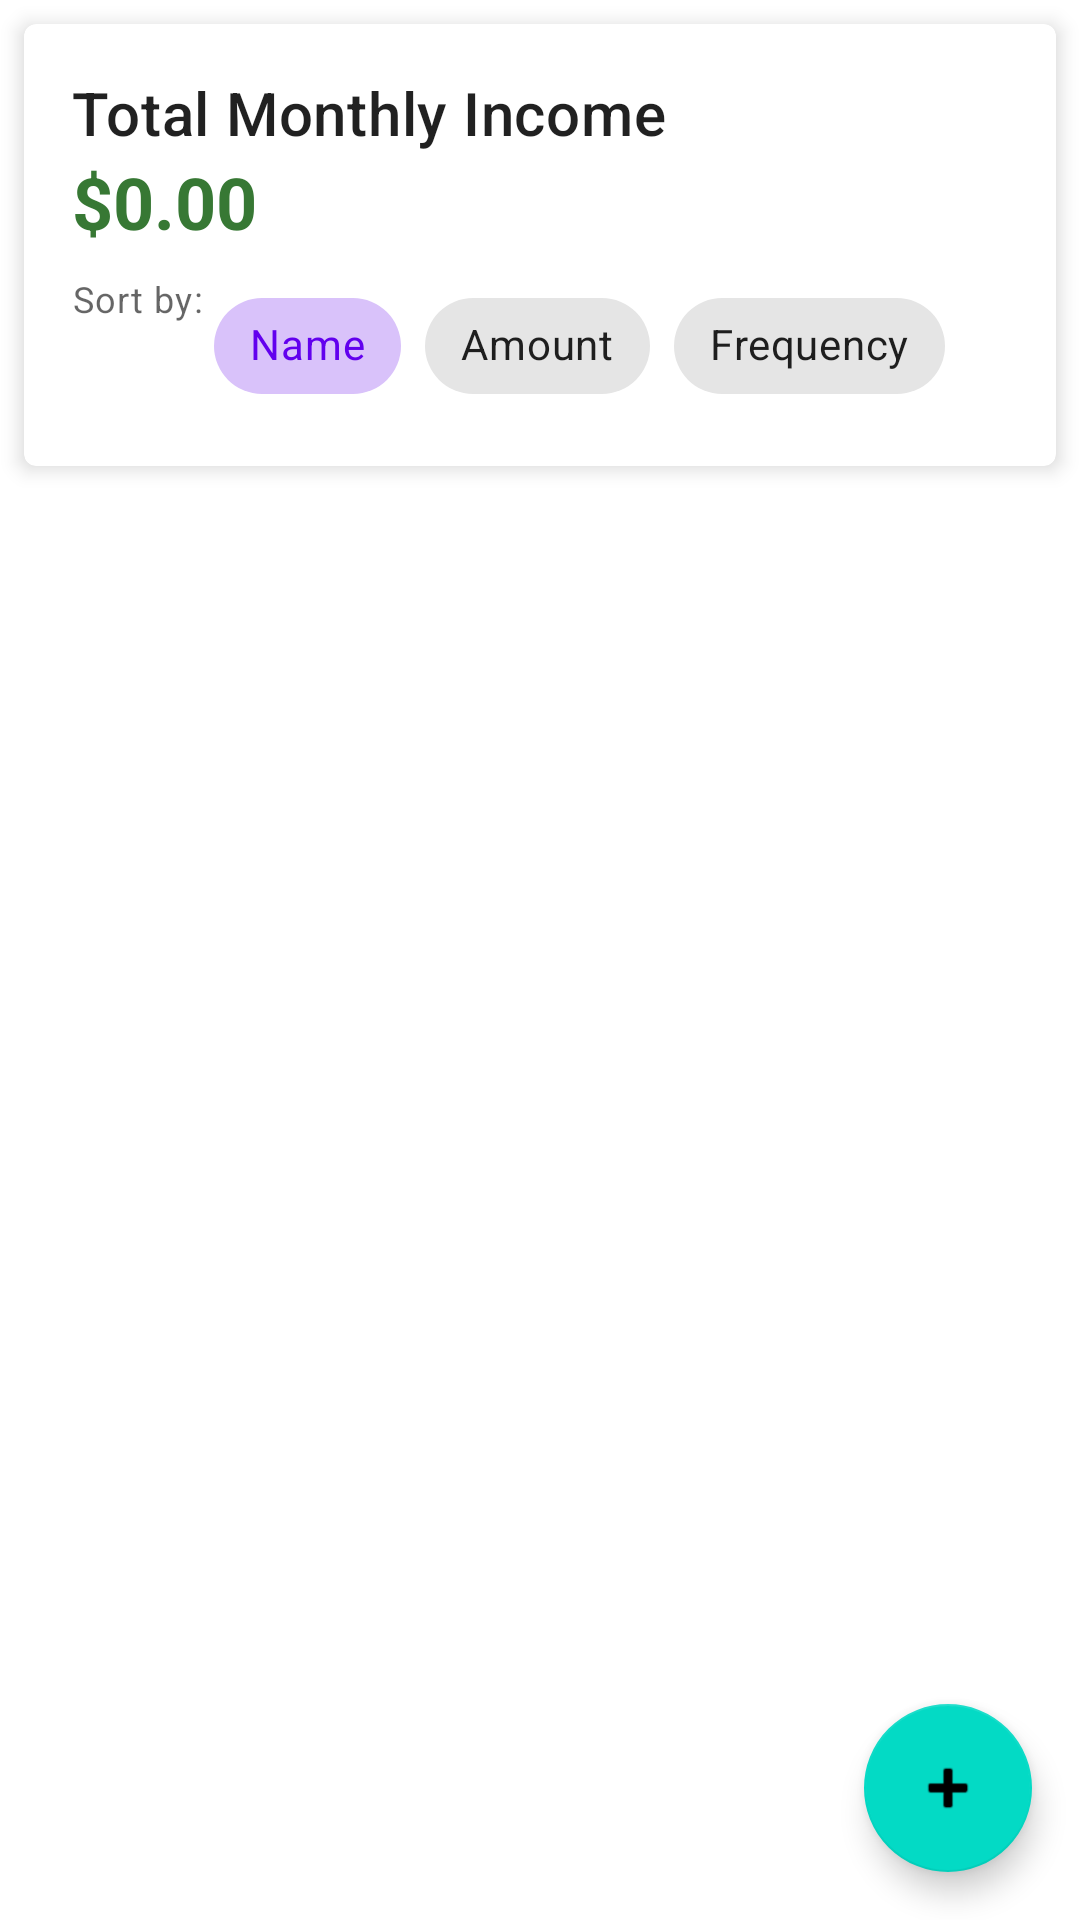

Reconstruct the res/layout file that produces this screen, plus the resources it refers to.
<!-- AndroidManifest.xml: application theme Theme.MyApplication -->
<!-- res/layout/fragment_income.xml -->
<?xml version="1.0" encoding="utf-8"?>
<androidx.coordinatorlayout.widget.CoordinatorLayout
    xmlns:android="http://schemas.android.com/apk/res/android"
    xmlns:app="http://schemas.android.com/apk/res-auto"
    xmlns:tools="http://schemas.android.com/tools"
    android:layout_width="match_parent"
    android:layout_height="match_parent"
    tools:context=".ui.income.IncomeFragment">

    <androidx.constraintlayout.widget.ConstraintLayout
        android:layout_width="match_parent"
        android:layout_height="match_parent">

        
        <com.google.android.material.card.MaterialCardView
            android:id="@+id/income_header_card"
            android:layout_width="match_parent"
            android:layout_height="wrap_content"
            android:layout_marginStart="8dp"
            android:layout_marginTop="8dp"
            android:layout_marginEnd="8dp"
            app:cardElevation="4dp"
            app:layout_constraintEnd_toEndOf="parent"
            app:layout_constraintStart_toStartOf="parent"
            app:layout_constraintTop_toTopOf="parent">

            <LinearLayout
                android:layout_width="match_parent"
                android:layout_height="wrap_content"
                android:orientation="vertical"
                android:padding="16dp">

                <TextView
                    android:layout_width="match_parent"
                    android:layout_height="wrap_content"
                    android:text="Total Monthly Income"
                    android:textAppearance="?attr/textAppearanceHeadline6" />

                <TextView
                    android:id="@+id/total_monthly_income"
                    android:layout_width="match_parent"
                    android:layout_height="wrap_content"
                    android:text="$0.00"
                    android:textAppearance="?attr/textAppearanceHeadline5"
                    android:textColor="@color/soft_income_amount"
                    android:textStyle="bold" />

                <LinearLayout
                    android:layout_width="match_parent"
                    android:layout_height="wrap_content"
                    android:layout_marginTop="8dp"
                    android:orientation="horizontal">

                    <TextView
                        android:layout_width="wrap_content"
                        android:layout_height="wrap_content"
                        android:text="Sort by: "
                        android:textAppearance="?attr/textAppearanceCaption" />

                    <com.google.android.material.chip.ChipGroup
                        android:id="@+id/sort_chip_group"
                        android:layout_width="match_parent"
                        android:layout_height="wrap_content"
                        app:singleSelection="true">

                        <com.google.android.material.chip.Chip
                            android:id="@+id/chip_sort_name"
                            style="@style/Widget.MaterialComponents.Chip.Choice"
                            android:layout_width="wrap_content"
                            android:layout_height="wrap_content"
                            android:checked="true"
                            android:text="Name" />

                        <com.google.android.material.chip.Chip
                            android:id="@+id/chip_sort_amount"
                            style="@style/Widget.MaterialComponents.Chip.Choice"
                            android:layout_width="wrap_content"
                            android:layout_height="wrap_content"
                            android:text="Amount" />

                        <com.google.android.material.chip.Chip
                            android:id="@+id/chip_sort_frequency"
                            style="@style/Widget.MaterialComponents.Chip.Choice"
                            android:layout_width="wrap_content"
                            android:layout_height="wrap_content"
                            android:text="Frequency" />
                    </com.google.android.material.chip.ChipGroup>
                </LinearLayout>
            </LinearLayout>
        </com.google.android.material.card.MaterialCardView>

        
        <LinearLayout
            android:id="@+id/empty_state"
            android:layout_width="match_parent"
            android:layout_height="0dp"
            android:gravity="center"
            android:orientation="vertical"
            android:visibility="gone"
            app:layout_constraintBottom_toBottomOf="parent"
            app:layout_constraintTop_toBottomOf="@id/income_header_card">

            <ImageView
                android:layout_width="120dp"
                android:layout_height="120dp"
                android:src="@drawable/ic_income_black_24dp"
                android:alpha="0.3"
                android:contentDescription="No income items" />

            <TextView
                android:layout_width="wrap_content"
                android:layout_height="wrap_content"
                android:layout_marginTop="16dp"
                android:text="No income sources yet"
                android:textAppearance="?attr/textAppearanceHeadline6" />

            <TextView
                android:layout_width="wrap_content"
                android:layout_height="wrap_content"
                android:layout_marginTop="8dp"
                android:text="Add your first income source with the + button"
                android:textAppearance="?attr/textAppearanceBody2" />
        </LinearLayout>

        
        <androidx.recyclerview.widget.RecyclerView
            android:id="@+id/income_recycler_view"
            android:layout_width="0dp"
            android:layout_height="0dp"
            android:clipToPadding="false"
            android:paddingBottom="80dp"
            app:layout_constraintBottom_toBottomOf="parent"
            app:layout_constraintEnd_toEndOf="parent"
            app:layout_constraintStart_toStartOf="parent"
            app:layout_constraintTop_toBottomOf="@id/income_header_card"
            tools:listitem="@layout/item_income" />

        
        <ProgressBar
            android:id="@+id/loading_indicator"
            android:layout_width="wrap_content"
            android:layout_height="wrap_content"
            android:visibility="gone"
            app:layout_constraintBottom_toBottomOf="parent"
            app:layout_constraintEnd_toEndOf="parent"
            app:layout_constraintStart_toStartOf="parent"
            app:layout_constraintTop_toTopOf="parent" />

    </androidx.constraintlayout.widget.ConstraintLayout>

    
    <com.google.android.material.floatingactionbutton.FloatingActionButton
        android:id="@+id/fab_add_income"
        android:layout_width="wrap_content"
        android:layout_height="wrap_content"
        android:layout_gravity="bottom|end"
        android:layout_margin="16dp"
        android:contentDescription="Add income"
        app:srcCompat="@android:drawable/ic_input_add" />

</androidx.coordinatorlayout.widget.CoordinatorLayout>
<!-- res/layout/item_income.xml (included above) -->
<?xml version="1.0" encoding="utf-8"?>
<com.google.android.material.card.MaterialCardView xmlns:android="http://schemas.android.com/apk/res/android"
    xmlns:app="http://schemas.android.com/apk/res-auto"
    xmlns:tools="http://schemas.android.com/tools"
    android:layout_width="match_parent"
    android:layout_height="wrap_content"
    android:layout_marginStart="8dp"
    android:layout_marginTop="8dp"
    android:layout_marginEnd="8dp"
    android:clickable="true"
    android:focusable="true"
    app:cardCornerRadius="8dp"
    app:cardElevation="2dp">

    <androidx.constraintlayout.widget.ConstraintLayout
        android:layout_width="match_parent"
        android:layout_height="wrap_content"
        android:padding="16dp">

        <TextView
            android:id="@+id/income_name"
            android:layout_width="0dp"
            android:layout_height="wrap_content"
            android:layout_marginEnd="8dp"
            android:ellipsize="end"
            android:maxLines="1"
            android:textAppearance="?attr/textAppearanceHeadline6"
            app:layout_constraintEnd_toStartOf="@+id/income_amount"
            app:layout_constraintStart_toStartOf="parent"
            app:layout_constraintTop_toTopOf="parent"
            tools:text="Salary" />

        <TextView
            android:id="@+id/income_amount"
            android:layout_width="wrap_content"
            android:layout_height="wrap_content"
            android:textAppearance="?attr/textAppearanceHeadline6"
            android:textColor="@color/teal_700"
            android:textStyle="bold"
            app:layout_constraintEnd_toEndOf="parent"
            app:layout_constraintTop_toTopOf="parent"
            tools:text="$3,000.00" />

        <TextView
            android:id="@+id/income_frequency"
            android:layout_width="wrap_content"
            android:layout_height="wrap_content"
            android:layout_marginTop="4dp"
            android:textAppearance="?attr/textAppearanceBody2"
            android:textColor="?android:attr/textColorSecondary"
            app:layout_constraintStart_toStartOf="parent"
            app:layout_constraintTop_toBottomOf="@id/income_name"
            tools:text="Monthly" />

        <TextView
            android:id="@+id/income_description"
            android:layout_width="0dp"
            android:layout_height="wrap_content"
            android:layout_marginTop="8dp"
            android:ellipsize="end"
            android:maxLines="2"
            android:textAppearance="?attr/textAppearanceBody2"
            app:layout_constraintEnd_toEndOf="parent"
            app:layout_constraintStart_toStartOf="parent"
            app:layout_constraintTop_toBottomOf="@id/income_frequency"
            tools:text="Company XYZ monthly salary payment including base and bonus" />

        <com.google.android.material.button.MaterialButton
            android:id="@+id/edit_button"
            style="@style/Widget.MaterialComponents.Button.TextButton"
            android:layout_width="wrap_content"
            android:layout_height="wrap_content"
            android:layout_marginTop="8dp"
            android:text="Edit"
            android:textColor="@color/purple_500"
            app:icon="@android:drawable/ic_menu_edit"
            app:iconTint="@color/purple_500"
            app:layout_constraintEnd_toStartOf="@id/delete_button"
            app:layout_constraintTop_toBottomOf="@id/income_description" />

        <com.google.android.material.button.MaterialButton
            android:id="@+id/delete_button"
            style="@style/Widget.MaterialComponents.Button.TextButton"
            android:layout_width="wrap_content"
            android:layout_height="wrap_content"
            android:layout_marginTop="8dp"
            android:text="Delete"
            android:textColor="@android:color/holo_red_light"
            app:icon="@android:drawable/ic_menu_delete"
            app:iconTint="@android:color/holo_red_light"
            app:layout_constraintEnd_toEndOf="parent"
            app:layout_constraintTop_toBottomOf="@id/income_description" />

    </androidx.constraintlayout.widget.ConstraintLayout>
</com.google.android.material.card.MaterialCardView>
<!-- resources referenced by this layout -->
<resources>
  <color name="purple_500">#FF6200EE</color>
  <color name="soft_income_amount">#377834</color>
  <color name="teal_700">#FF018786</color>
  <!-- drawable ic_income_black_24dp (drawable) -->
  <vector xmlns:android="http://schemas.android.com/apk/res/android"
      android:width="24dp"
      android:height="24dp"
      android:viewportWidth="24"
      android:viewportHeight="24"
      android:tint="?attr/colorControlNormal">
      <path
          android:fillColor="@android:color/white"
          android:pathData="M12,2C6.48,2 2,6.48 2,12s4.48,10 10,10 10,-4.48 10,-10S17.52,2 12,2zM13.41,18.09L13.41,20h-2.67v-1.93c-1.71,-0.36 -3.16,-1.46 -3.27,-3.4h1.96c0.1,1.05 0.82,1.87 2.65,1.87 1.96,0 2.4,-0.98 2.4,-1.59 0,-0.83 -0.44,-1.61 -2.67,-2.14 -2.48,-0.6 -4.18,-1.62 -4.18,-3.67 0,-1.72 1.39,-2.84 3.11,-3.21L10.74,4h2.67v1.95c1.86,0.45 2.79,1.86 2.85,3.39L14.3,9.34c-0.05,-1.11 -0.64,-1.87 -2.22,-1.87 -1.5,0 -2.4,0.68 -2.4,1.64 0,0.84 0.65,1.39 2.67,1.91s4.18,1.39 4.18,3.91c-0.01,1.83 -1.38,2.83 -3.12,3.16z"/>
  </vector>
  <style name="Theme.MyApplication" parent="Theme.MaterialComponents.DayNight.NoActionBar">
          
          <item name="colorPrimary">@color/purple_500</item>
          <item name="colorPrimaryVariant">@color/purple_700</item>
          <item name="colorOnPrimary">@color/white</item>
          
          <item name="colorSecondary">@color/teal_200</item>
          <item name="colorSecondaryVariant">@color/teal_700</item>
          <item name="colorOnSecondary">@color/black</item>
          
          <item name="android:statusBarColor">@android:color/transparent</item>
          <item name="android:windowLightStatusBar">true</item>
          
          <item name="android:windowTranslucentStatus">false</item>
          <item name="android:windowTranslucentNavigation">false</item>
          <item name="android:fitsSystemWindows">false</item>
          
      </style>
  <color name="purple_700">#FF3700B3</color>
  <color name="white">#FFFFFFFF</color>
  <color name="teal_200">#FF03DAC5</color>
  <color name="black">#FF000000</color>
</resources>
